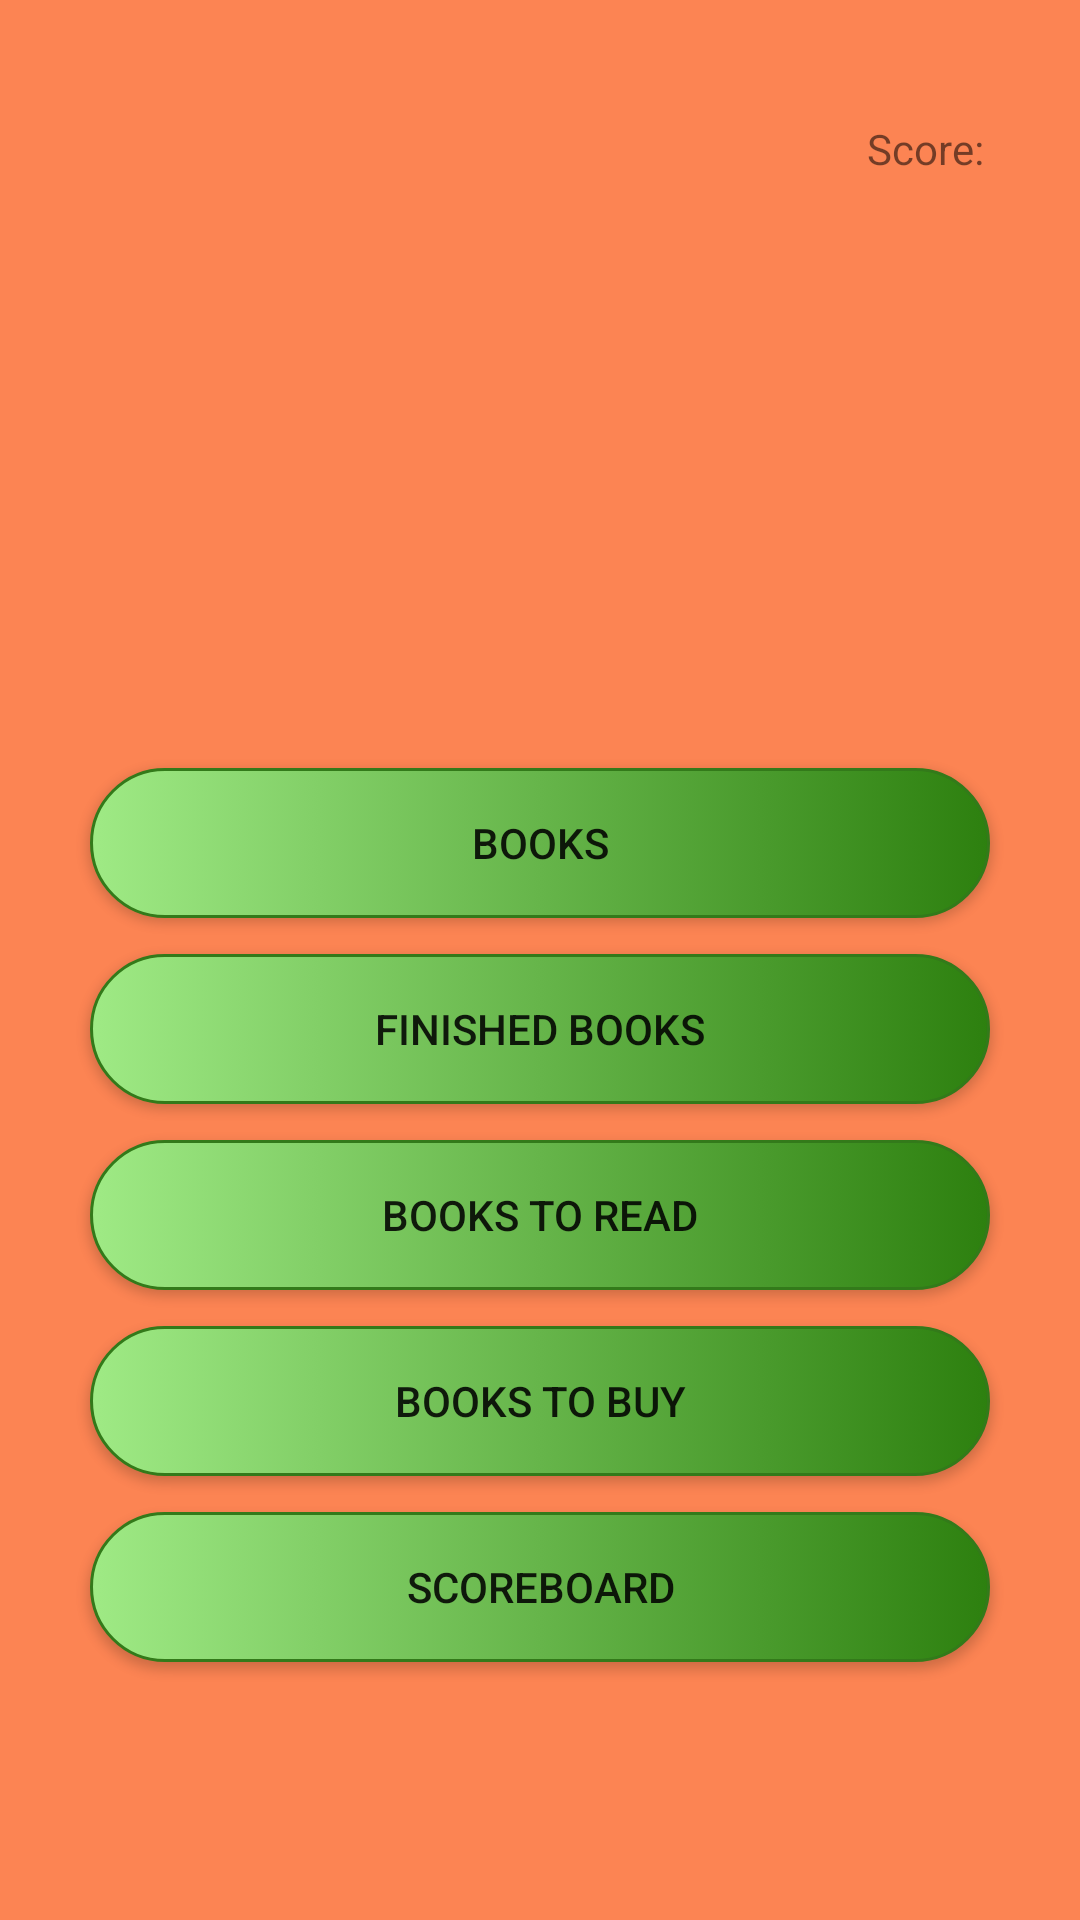

Write the Android layout XML for this screen, with the resource values it uses.
<!-- AndroidManifest.xml: application theme AppTheme -->
<!-- res/layout/activity_home.xml -->
<?xml version="1.0" encoding="utf-8"?>
<android.support.constraint.ConstraintLayout
    xmlns:android="http://schemas.android.com/apk/res/android"
    xmlns:tools="http://schemas.android.com/tools"
    xmlns:app="http://schemas.android.com/apk/res-auto"
    android:layout_width="match_parent"
    android:layout_height="match_parent"
    tools:context="com.bookworm.bookworm.Ui.Home"
    android:background="#fc8453">


    <ImageView
        android:id="@+id/ivLogo"
        android:layout_width="190dp"
        android:layout_height="208dp"
        android:layout_marginEnd="8dp"
        android:layout_marginStart="8dp"
        android:layout_marginTop="16dp"
        app:layout_constraintEnd_toEndOf="parent"
        app:layout_constraintHorizontal_bias="0.502"
        app:layout_constraintStart_toStartOf="parent"
        app:layout_constraintTop_toTopOf="parent"
        app:srcCompat="@mipmap/ic_launcher" />

    <Button
        android:id="@+id/buBooks"
        android:layout_width="match_parent"
        android:layout_height="50dp"
        android:layout_marginEnd="30dp"
        android:layout_marginStart="30dp"
        android:layout_marginTop="32dp"
        android:background="@drawable/bu_color"
        android:onClick="buBooks"
        android:text="Books"
        app:layout_constraintEnd_toEndOf="parent"
        app:layout_constraintHorizontal_bias="0.0"
        app:layout_constraintStart_toStartOf="parent"
        app:layout_constraintTop_toBottomOf="@+id/ivLogo" />

    <Button
        android:id="@+id/buFinishedBooks"
        android:layout_width="match_parent"
        android:layout_height="50dp"
        android:layout_marginEnd="30dp"
        android:layout_marginStart="30dp"
        android:layout_marginTop="12dp"
        android:background="@drawable/bu_color"
        android:onClick="buFinishedBooksClick"
        android:text="Finished Books"
        app:layout_constraintEnd_toEndOf="parent"
        app:layout_constraintHorizontal_bias="0.0"
        app:layout_constraintStart_toStartOf="parent"
        app:layout_constraintTop_toBottomOf="@+id/buBooks" />


    <Button
        android:id="@+id/buBooksToRead"
        android:layout_width="match_parent"
        android:layout_height="50dp"
        android:layout_marginEnd="30dp"
        android:layout_marginStart="30dp"
        android:layout_marginTop="12dp"
        android:background="@drawable/bu_color"

        android:onClick="buBooksToReadClicked"
        android:text="Books To Read"
        app:layout_constraintEnd_toEndOf="parent"
        app:layout_constraintHorizontal_bias="0.0"
        app:layout_constraintStart_toStartOf="parent"
        app:layout_constraintTop_toBottomOf="@+id/buFinishedBooks" />

    <Button
        android:id="@+id/buBooksToBuy"
        android:layout_width="match_parent"
        android:layout_height="50dp"
        android:layout_marginEnd="30dp"
        android:layout_marginStart="30dp"
        android:layout_marginTop="12dp"
        android:background="@drawable/bu_color"
        android:onClick="buBooksToBuyClicked"
        android:text="Books To Buy"
        app:layout_constraintEnd_toEndOf="parent"
        app:layout_constraintHorizontal_bias="0.0"
        app:layout_constraintStart_toStartOf="parent"
        app:layout_constraintTop_toBottomOf="@+id/buBooksToRead" />


    <Button
        android:id="@+id/buScoreBoard"
        android:layout_width="match_parent"
        android:layout_height="50dp"
        android:layout_marginEnd="30dp"
        android:layout_marginStart="30dp"
        android:layout_marginTop="12dp"
        android:background="@drawable/bu_color"
        android:onClick="buScoreBoardClicked"
        android:text="Scoreboard"
        app:layout_constraintEnd_toEndOf="parent"
        app:layout_constraintHorizontal_bias="0.0"
        app:layout_constraintStart_toStartOf="parent"
        app:layout_constraintTop_toBottomOf="@+id/buBooksToBuy" />

    <TextView
        android:id="@+id/tvCount"
        android:layout_width="67dp"
        android:layout_height="27dp"
        android:layout_marginEnd="4dp"
        android:layout_marginTop="4dp"
        android:text="Score: "
        app:layout_constraintEnd_toEndOf="parent"
        app:layout_constraintTop_toBottomOf="@+id/ivBadge" />



    <ImageView
        android:id="@+id/ivBadge"
        android:layout_width="55dp"
        android:layout_height="32dp"
        android:layout_marginEnd="4dp"
        android:layout_marginTop="4dp"
        app:layout_constraintEnd_toEndOf="parent"
        app:layout_constraintTop_toTopOf="parent"
        app:srcCompat="@mipmap/ic_launcher" />

</android.support.constraint.ConstraintLayout>
<!-- resources referenced by this layout -->
<resources>
  <!-- drawable bu_color (drawable) -->
  <?xml version="1.0" encoding="utf-8"?>
  <selector xmlns:android="http://schemas.android.com/apk/res/android">
  <item>
      <shape xmlns:android="http://schemas.android.com/apk/res/android">
          <gradient android:startColor="#9fea85" android:endColor="#2d800f"></gradient>
          <corners android:radius="50dp"></corners>
          <stroke android:color="#337a1a" android:width="1dp"></stroke>
          <padding android:bottom="12dp" android:left="12dp" android:right="12dp" android:top="12dp"></padding>
      </shape>
  </item>
  </selector>
  <style name="AppTheme" parent="Theme.AppCompat.Light.NoActionBar">
          
      </style>
</resources>
